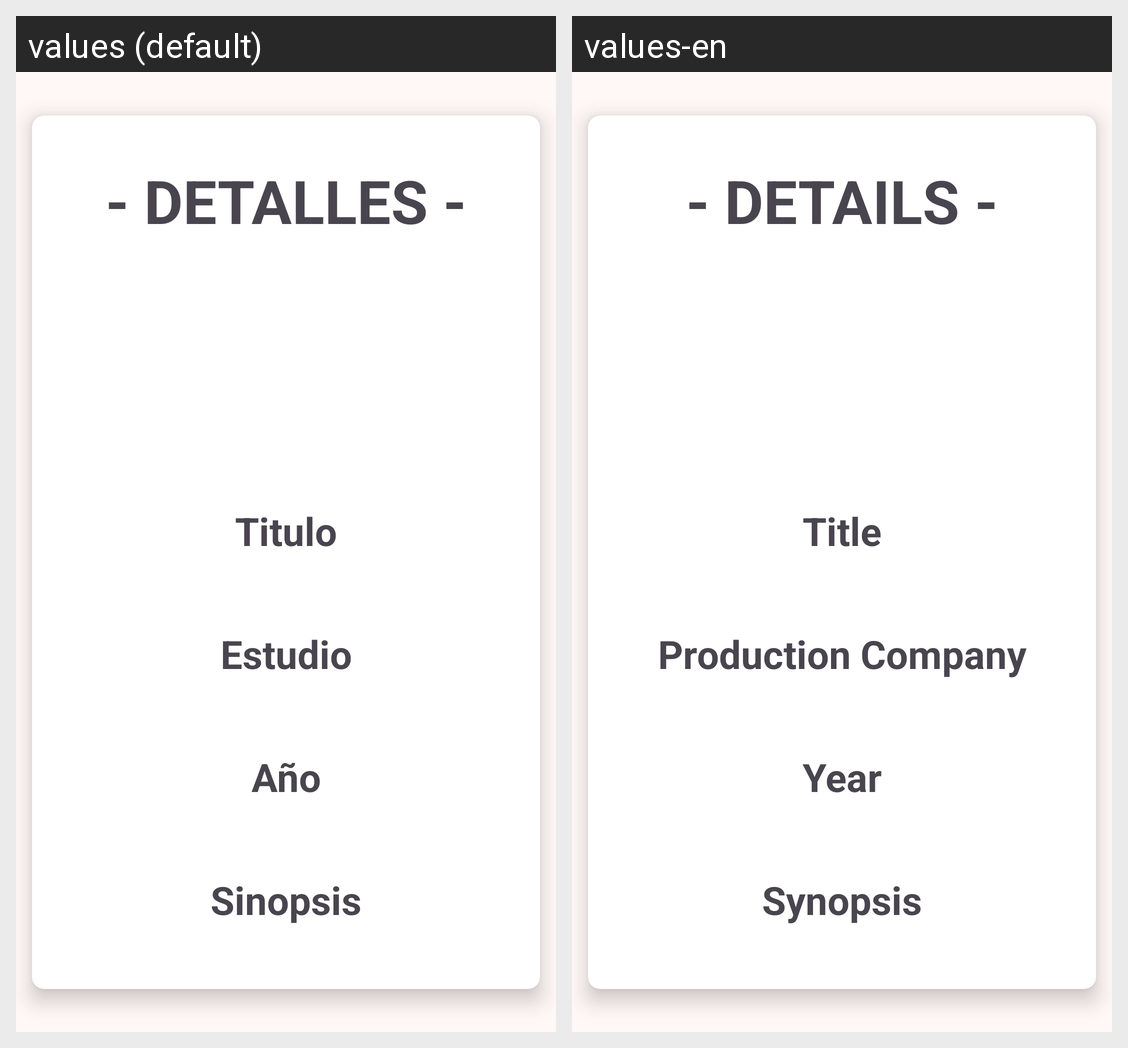

For this localized Android screen grid, give each drawn string resource with its value in every locale shown.
Android screen res/layout/fragment_detail_item.xml rendered under 2 locales, left to right: values (default), values-en. Device: Nexus 5 (rendered at 1080×1920; each locale shown at half size, 540×960, under a caption strip naming it); theme AppTheme.
Strings drawn on this screen, with the default value and each locale's value (text and hints the layout hard-codes, and strings that could not be matched under every locale, appear in the picture but are not listed):

detail_item_list_title
  values: - DETALLES -
  values-en: - DETAILS -

Title
  values: Titulo
  values-en: Title

CompanyTit
  values: Estudio
  values-en: Production Company

YearTit
  values: Año
  values-en: Year

SinopsisTit
  values: Sinopsis
  values-en: Synopsis
